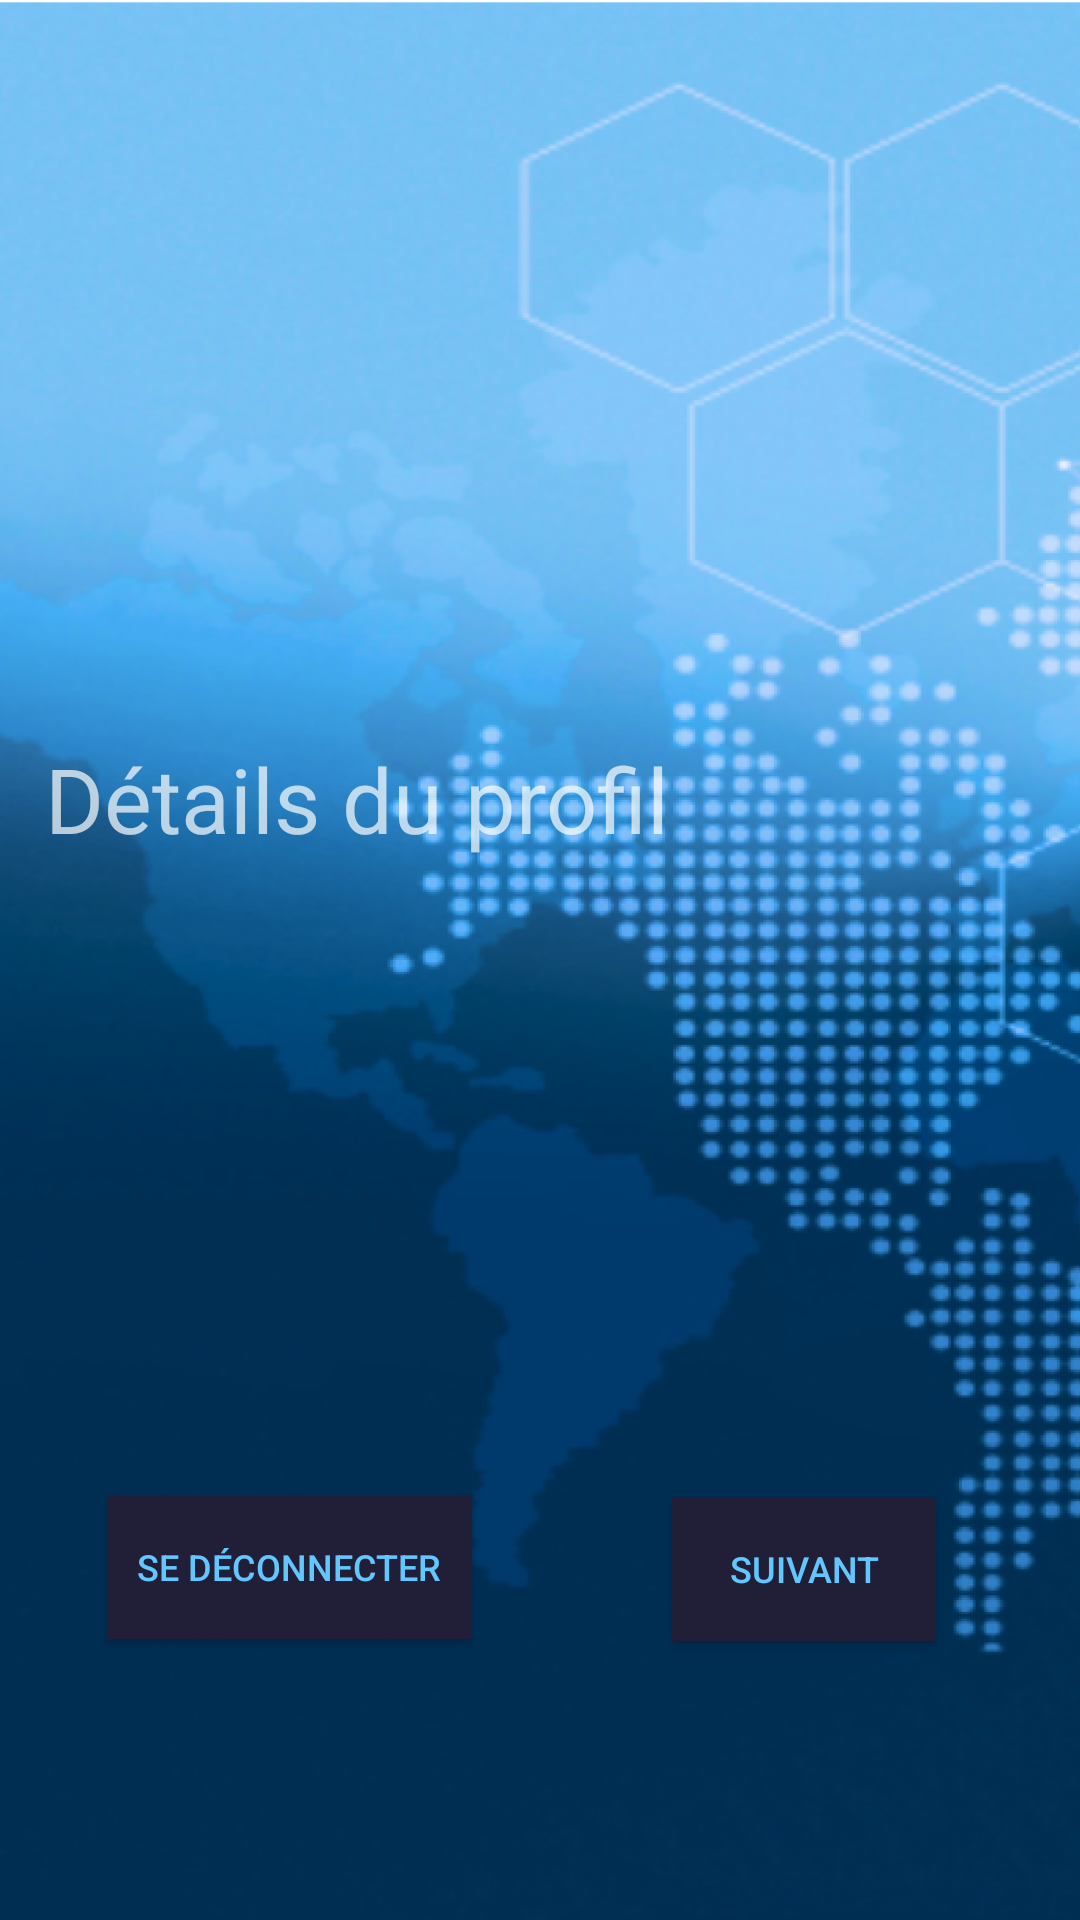

Here is an Android app screen rendered from its layout file. Give the layout XML and the strings, colors and styles it references.
<!-- AndroidManifest.xml: application theme Theme.User_manager_v1 -->
<!-- res/layout/activity_profile.xml -->
<?xml version="1.0" encoding="utf-8"?>
<androidx.constraintlayout.widget.ConstraintLayout xmlns:android="http://schemas.android.com/apk/res/android"
    xmlns:app="http://schemas.android.com/apk/res-auto"
    xmlns:tools="http://schemas.android.com/tools"
    android:layout_width="match_parent"
    android:layout_height="match_parent"
    android:background="@mipmap/q"
    android:padding="15dp"
    tools:context=".ProfileActivity">

    <ImageView
        android:id="@+id/imageView2"
        android:layout_width="268dp"
        android:layout_height="195dp"
        android:layout_marginTop="16dp"
        app:layout_constraintEnd_toEndOf="parent"
        app:layout_constraintHorizontal_bias="0.496"
        app:layout_constraintStart_toStartOf="parent"
        app:layout_constraintTop_toTopOf="parent"
        app:srcCompat="@drawable/last7" />

    <TextView
        android:id="@+id/textView2"
        android:layout_width="match_parent"
        android:layout_height="wrap_content"
        android:layout_marginTop="20dp"
        android:text="Détails du profil"

        android:textSize="30sp"
        app:layout_constraintTop_toBottomOf="@+id/imageView2"
        tools:layout_editor_absoluteX="0dp" />

    <LinearLayout
        android:id="@+id/details_layout"
        android:layout_width="match_parent"
        android:layout_height="wrap_content"
        android:orientation="vertical"
        app:layout_constraintEnd_toEndOf="parent"
        app:layout_constraintStart_toStartOf="parent"
        app:layout_constraintTop_toBottomOf="@+id/textView2">

        <TextView
            android:id="@+id/Montant_des_imayes10"
            android:layout_width="match_parent"
            android:layout_height="wrap_content"
            android:layout_marginTop="20dp"
            android:textSize="22sp"
            tools:layout_editor_absoluteX="0dp" />

        <TextView
            android:id="@+id/last_name"
            android:layout_width="match_parent"
            android:layout_height="wrap_content"
            android:layout_marginTop="20dp"
            android:textSize="22sp"
            tools:layout_editor_absoluteX="0dp" />

        <TextView
            android:id="@+id/email"
            android:layout_width="match_parent"
            android:layout_height="wrap_content"
            android:layout_marginTop="20dp"
            android:textSize="22sp"
            tools:layout_editor_absoluteX="0dp" />
        <TextView
            android:id="@+id/Montant_des_imaye"
            android:layout_width="match_parent"
            android:layout_height="wrap_content"
            android:layout_marginTop="20dp"
            android:textSize="22sp"
            tools:layout_editor_absoluteX="0dp" />

    </LinearLayout>


    <Button
        android:id="@+id/mes_relance"
        android:layout_width="wrap_content"
        android:layout_height="wrap_content"
        android:background="@color/dark_royal_purple"
        android:padding="10dp"
        android:text="Se déconnecter"
        android:textColor="@color/tropical_blue"
        android:textSize="12sp"
        app:layout_constraintBottom_toBottomOf="parent"
        app:layout_constraintEnd_toEndOf="parent"
        app:layout_constraintHorizontal_bias="0.099"
        app:layout_constraintStart_toStartOf="parent"
        app:layout_constraintTop_toBottomOf="@+id/details_layout"
        app:layout_constraintVertical_bias="0.157" />

    <Button
        android:id="@+id/hayalbouton"
        android:layout_width="wrap_content"
        android:layout_height="wrap_content"
        android:background="@color/dark_royal_purple"
        android:padding="10dp"
        android:text="suivant"
        android:textColor="@color/tropical_blue"
        android:textSize="12sp"
        app:layout_constraintBottom_toBottomOf="parent"
        app:layout_constraintEnd_toEndOf="parent"
        app:layout_constraintHorizontal_bias="0.863"
        app:layout_constraintStart_toStartOf="parent"
        app:layout_constraintTop_toBottomOf="@+id/details_layout"
        app:layout_constraintVertical_bias="0.165" />


</androidx.constraintlayout.widget.ConstraintLayout>
<!-- resources referenced by this layout -->
<resources>
  <color name="dark_royal_purple">#211F37</color>
  <color name="tropical_blue">#63C7FF</color>
  <!-- mipmap q: png bitmap (mipmap-hdpi, 496600 bytes) -->
  <style name="Theme.User_manager_v1" parent="Theme.AppCompat.NoActionBar">
          
          <item name="colorPrimary">@color/purple_500</item>
          <item name="colorPrimaryVariant">@color/purple_700</item>
          <item name="colorOnPrimary">@color/white</item>
          
          <item name="colorSecondary">@color/teal_200</item>
          <item name="colorSecondaryVariant">@color/teal_700</item>
          <item name="colorOnSecondary">@color/black</item>
          
          <item name="android:statusBarColor" tools:targetApi="l">?attr/colorPrimaryVariant</item>
  
  
          
      </style>
  <color name="purple_500">#FF6200EE</color>
  <color name="purple_700">#FF3700B3</color>
  <color name="white">#FFFFFFFF</color>
  <color name="teal_200">#FF03DAC5</color>
  <color name="teal_700">#FF018786</color>
  <color name="black">#FF000000</color>
</resources>
